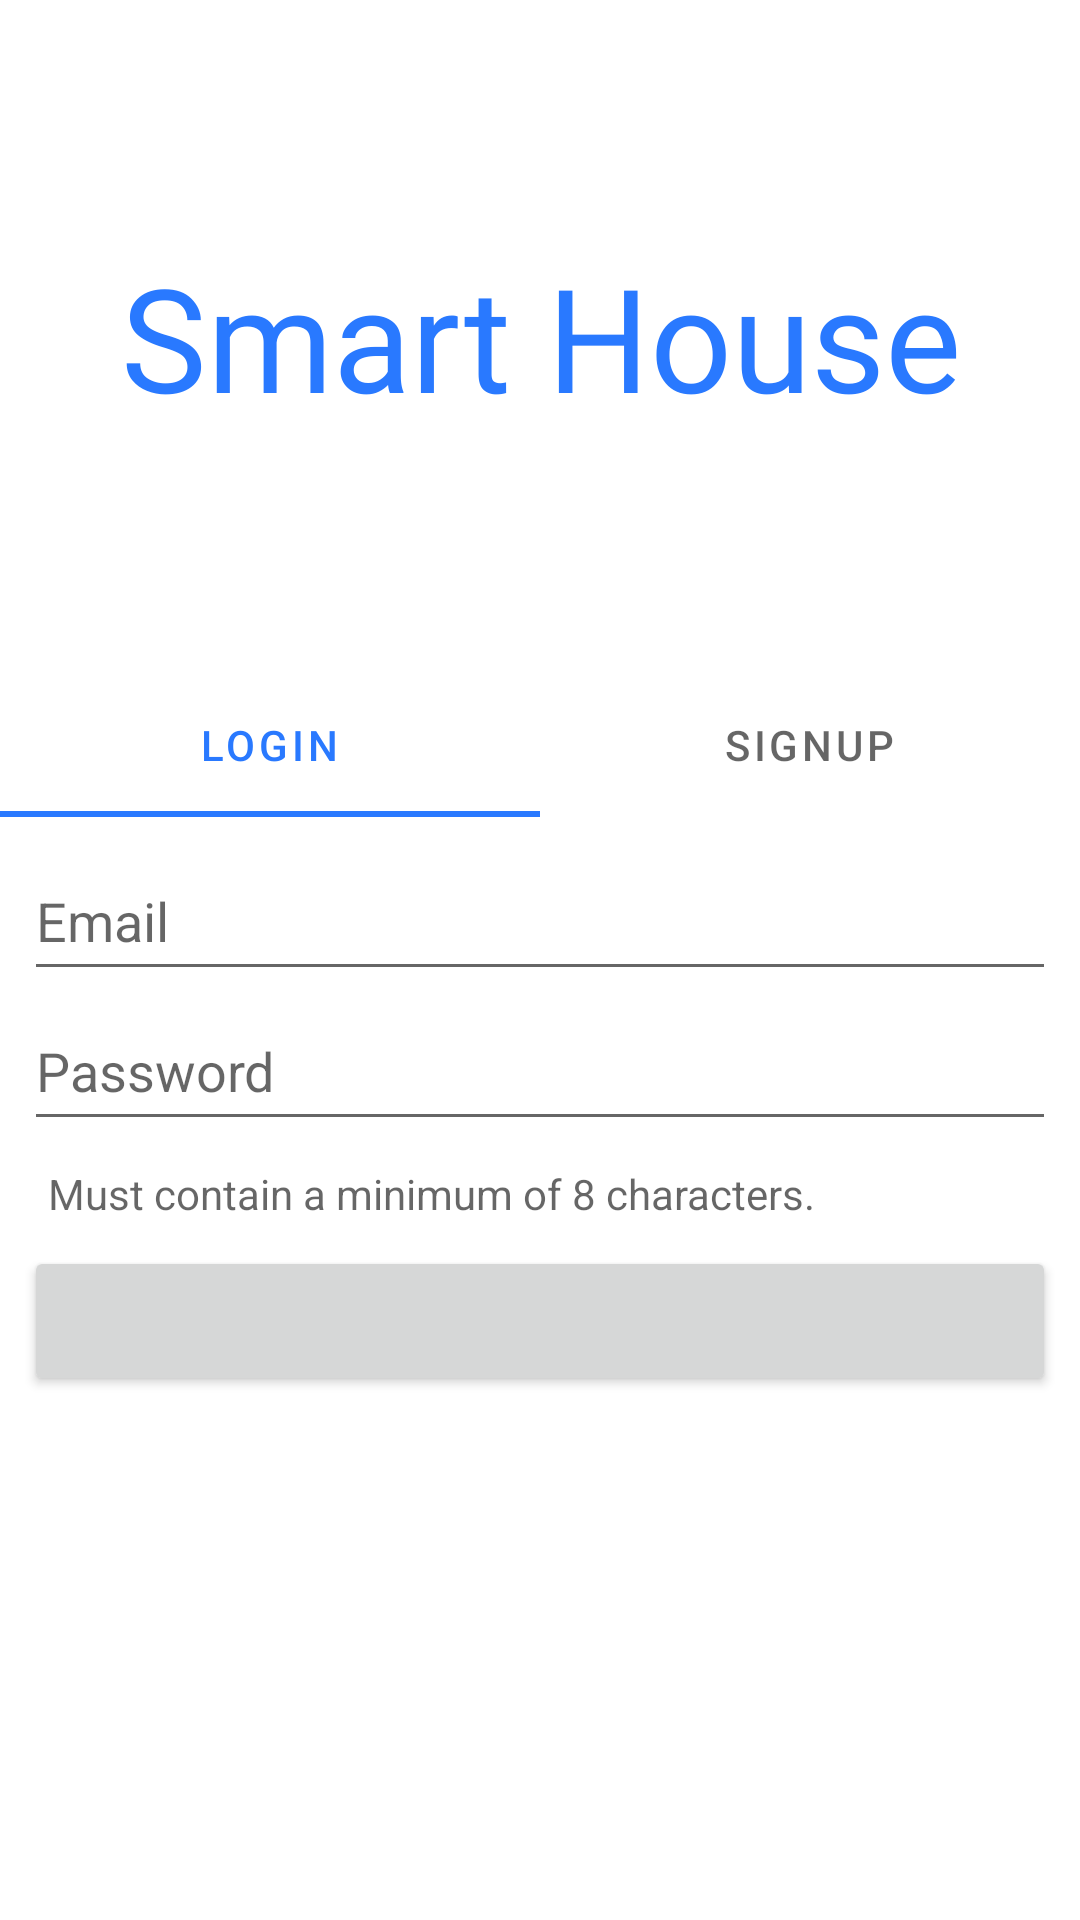

This screen was rendered from an Android layout file. Write that file and the resources it references.
<!-- AndroidManifest.xml: application theme Theme.SmartHouse -->
<!-- res/layout/activity_signin.xml -->
<?xml version="1.0" encoding="utf-8"?>
<LinearLayout xmlns:android="http://schemas.android.com/apk/res/android"
    xmlns:tools="http://schemas.android.com/tools"
    android:layout_width="match_parent"
    android:layout_height="match_parent"
    android:layout_margin="32dp"
    android:orientation="vertical"
    tools:context=".SigninActivity">

    <TextView
        android:layout_width="match_parent"
        android:layout_height="wrap_content"
        android:layout_marginVertical="80dp"
        android:fontFamily="@font/carter_one"
        android:gravity="center"
        android:text="@string/app_name"
        android:textColor="@color/purple_200"
        android:textSize="48sp" />

    <com.google.android.material.tabs.TabLayout
        android:id="@+id/a1_tab_layout"
        android:layout_width="match_parent"
        android:layout_height="wrap_content">

        <com.google.android.material.tabs.TabItem
            android:layout_width="wrap_content"
            android:layout_height="wrap_content"
            android:text="@string/login" />

        <com.google.android.material.tabs.TabItem
            android:layout_width="wrap_content"
            android:layout_height="wrap_content"
            android:text="@string/signup" />
    </com.google.android.material.tabs.TabLayout>

    <LinearLayout
        android:layout_width="match_parent"
        android:layout_height="wrap_content"
        android:layout_margin="8dp"
        android:orientation="vertical">

        <EditText
            android:id="@+id/a1_edit_email"
            android:layout_width="match_parent"
            android:layout_height="50dp"
            android:ems="10"
            android:hint="@string/email"
            android:inputType="textEmailAddress" />

        <EditText
            android:id="@+id/a1_edit_password"
            android:layout_width="match_parent"
            android:layout_height="50dp"
            android:ems="10"
            android:hint="@string/password"
            android:inputType="textPassword" />

        <TextView
            android:id="@+id/a1_txt_password"
            android:layout_width="match_parent"
            android:layout_height="wrap_content"
            android:layout_margin="8dp"
            android:hint="@string/password_hint"
            android:textSize="14sp" />

        <Button
            android:id="@+id/a1_btn_signin"
            android:layout_width="match_parent"
            android:layout_height="50dp" />
    </LinearLayout>
</LinearLayout>
<!-- resources referenced by this layout -->
<resources>
  <color name="purple_200">#FF2979FF</color>
  <string name="app_name">Smart House</string>
  <string name="email">Email</string>
  <string name="login">Login</string>
  <string name="password">Password</string>
  <string name="password_hint">Must contain a minimum of 8 characters.</string>
  <string name="signup">Signup</string>
  <style name="Theme.SmartHouse" parent="Theme.MaterialComponents.DayNight.NoActionBar">
          
          <item name="colorPrimary">@color/purple_200</item>
          <item name="colorPrimaryVariant">@color/purple_500</item>
          <item name="colorOnPrimary">@color/white</item>
          
          <item name="colorSecondary">@color/teal_200</item>
          <item name="colorSecondaryVariant">@color/teal_700</item>
          <item name="colorOnSecondary">@color/black</item>
          
          <item name="android:statusBarColor" tools:targetApi="l">?attr/colorPrimaryVariant</item>
          
          <item name="android:textColor">@color/black</item>
          <item name="android:textViewStyle">@style/DefaultTextLight</item>
      </style>
  <color name="purple_500">#FF3D5AFE</color>
  <color name="white">#FFFFFFFF</color>
  <color name="teal_200">#448AFF</color>
  <color name="teal_700">#536DFE</color>
  <color name="black">#FF000000</color>
  <style name="DefaultTextLight" parent="Widget.AppCompat.TextView">
          <item name="android:textSize">18sp</item>
      </style>
</resources>
